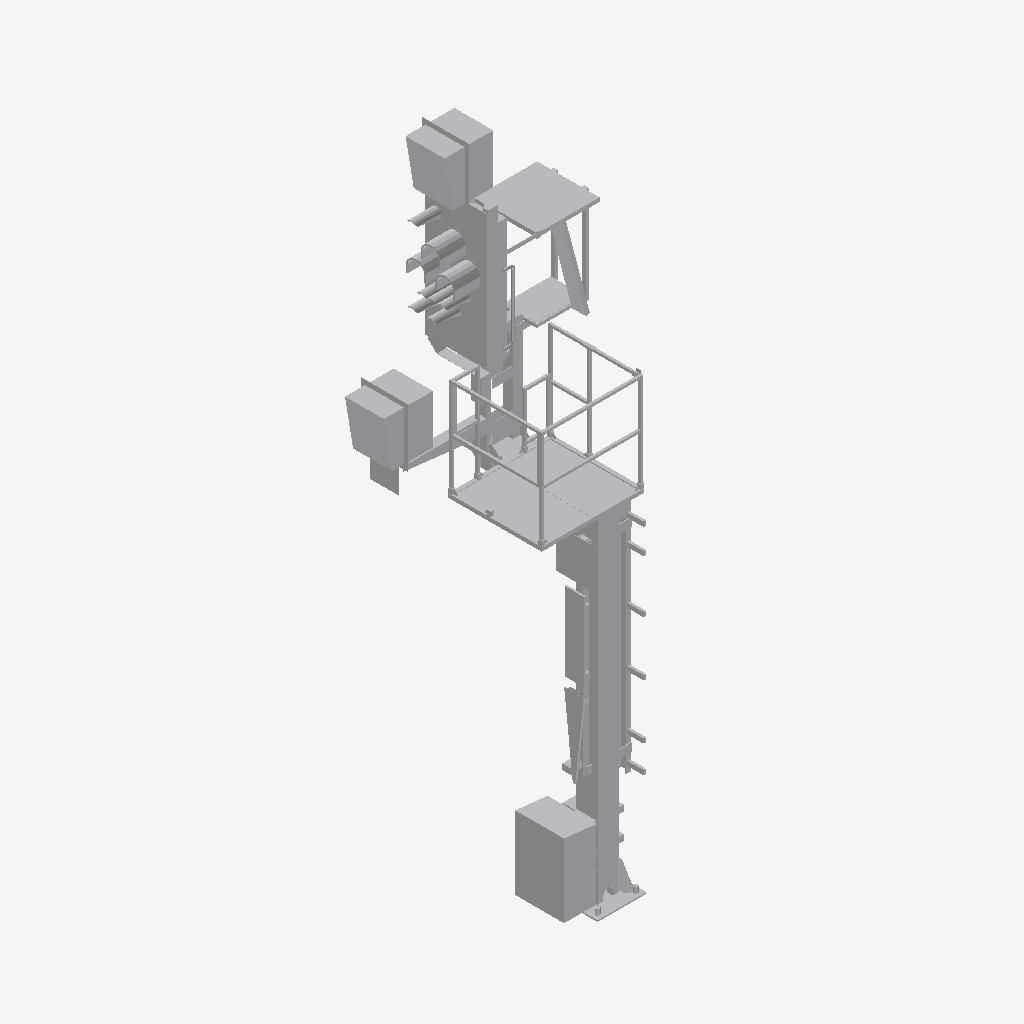
Isometric view of an IFC building model (IFC-SPF (STEP), schema IFC4, length unit metre), seen from the south-west, elements coloured by IFC class: 1 other element (light grey).
Extent 2.1 m × 1.6 m × 6.5 m (x, y, z). Storeys (1): Ebene 1 at 0.00 m. Elements (1): 1 IfcBuildingElementProxy.

HEADER;
FILE_DESCRIPTION(('ViewDefinition [ReferenceView_V1.1]'),'2;1');
FILE_NAME('','2022-09-20T11:51:54',(''),(''),'The EXPRESS Data Manager Version 5.02.0100.07 : ','20211019_1515(x64) - Exporter 20.2.60.15 - Defau','');
FILE_SCHEMA(('IFC4'));
ENDSEC;
DATA;
#107=IFCPROJECT('3VhahRYUr5OxEMexV4Hql5',#42,'',$,$,'','',(#98),#93);
#24110=IFCSITE('3VhahRYUr5OxEMexV4Hql7',#42,'Default',$,$,#24107,$,$,.ELEMENT.,(42,24,53,508911),(-71,-15,-29,-58837),0.0,$,$);
#122=IFCBUILDING('3VhahRYUr5OxEMexV4Hql4',#42,'',$,$,#33,$,'',.ELEMENT.,$,$,$);
#135=IFCBUILDINGSTOREY('3VhahRYUr5OxEMexSxkBAw',#42,'Ebene 1',$,'Ebene:Ebene 1',#133,$,'Ebene 1',.ELEMENT.,0.0);
#23987=IFCBUILDINGELEMENTPROXY('0JbHYDkzrA0BL4HV2XYf6Z',#42,'S 8000.5.7-10_M3500-A1000-Zu-HS-Zo-R_LOD400-500:S 8000.5.7-10_M3500-A1000-Zu-HS-Zo-R_LOD400-500:3349',$,'S 8000.5.7-10_M3500-A1000-Zu-HS-Zo-R_LOD400-500:S 8000.5.7-10_M3500-A1000-Zu-HS-Zo-R_LOD400-500',#23985,#23979,'3349',$);
ENDSEC;
